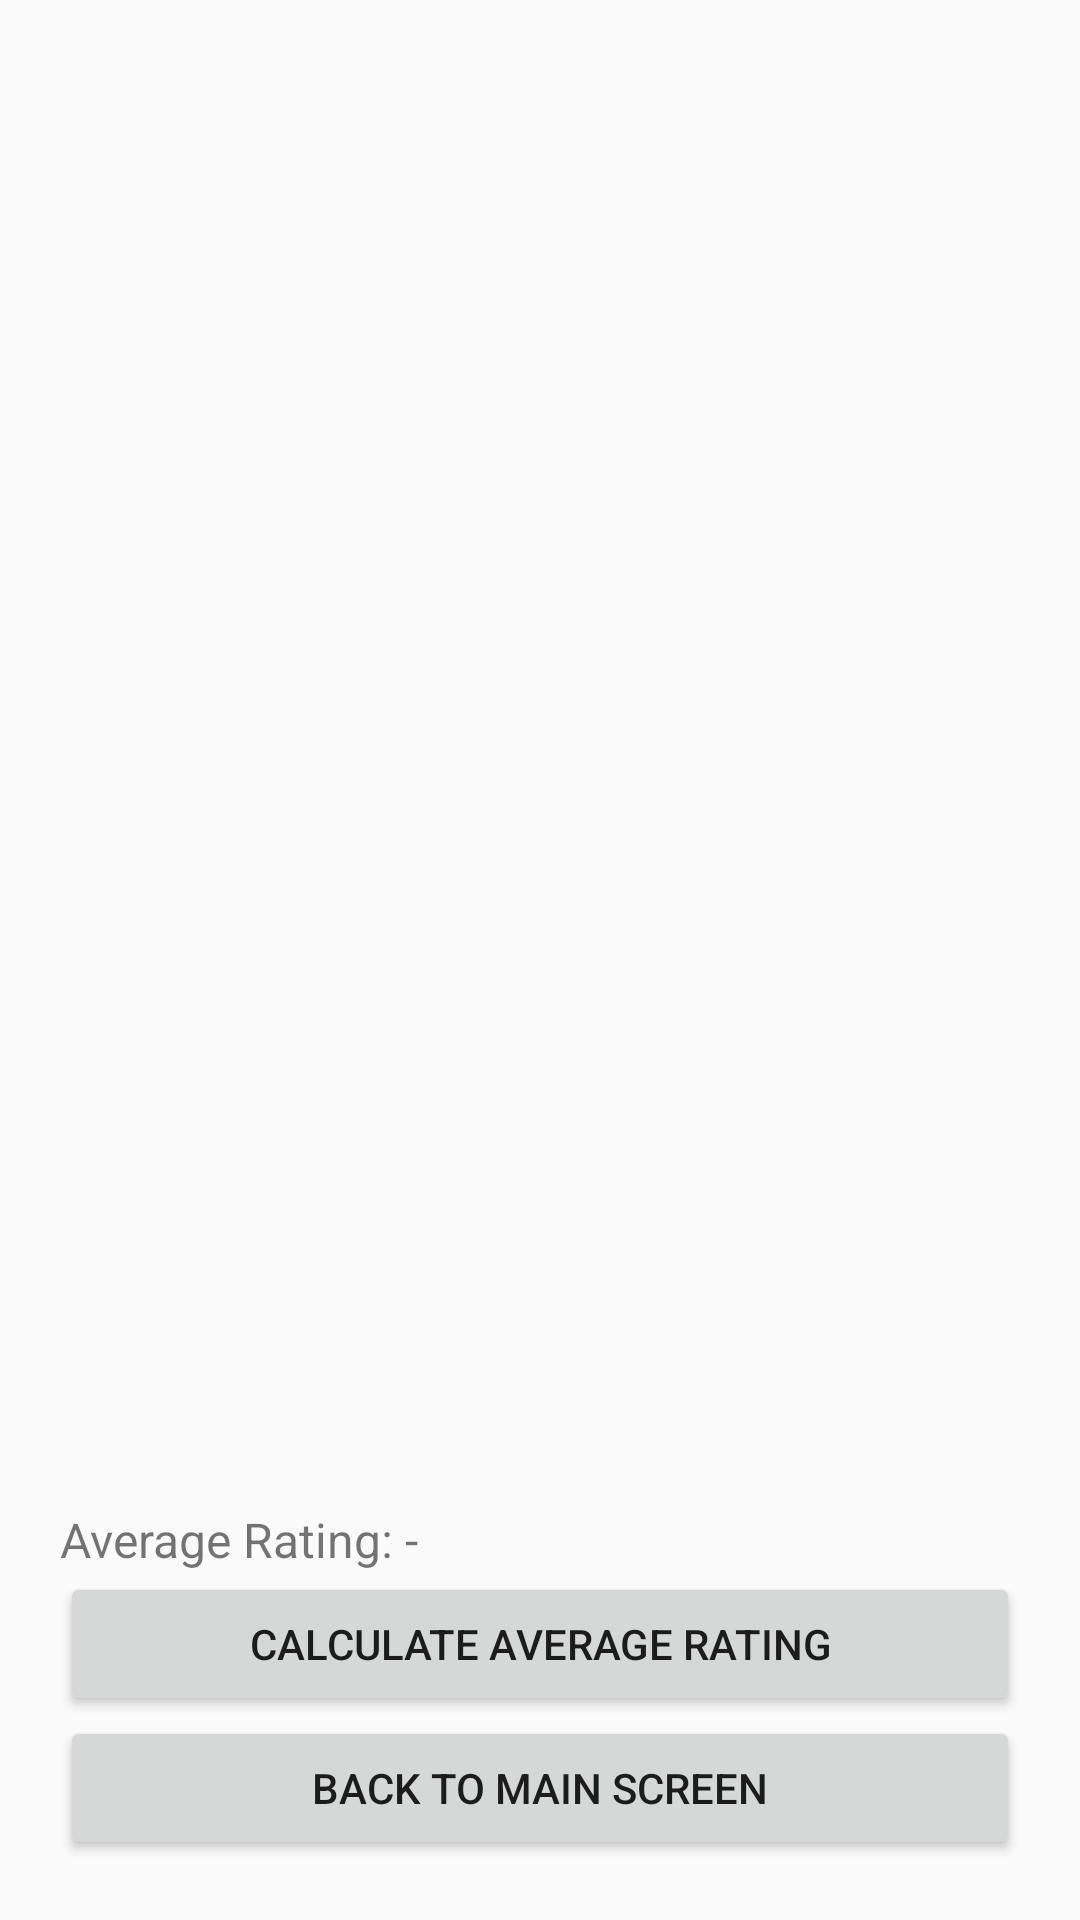

Layout XML and referenced resources for this Android screen:
<!-- AndroidManifest.xml: application theme Theme.AppCompat.Light.DarkActionBar -->
<!-- res/layout/activity_playlist.xml -->
<LinearLayout xmlns:android="http://schemas.android.com/apk/res/android"
    android:orientation="vertical" android:padding="20dp"
    android:layout_width="match_parent" android:layout_height="match_parent">

    <ListView android:id="@+id/lvSongs" android:layout_width="match_parent"
        android:layout_height="wrap_content" android:layout_weight="1"/>

    <TextView android:id="@+id/tvAverageRating"
        android:layout_width="match_parent" android:layout_height="wrap_content"
        android:text="Average Rating: -" android:textSize="16sp"/>

    <Button android:id="@+id/btnCalculateAverage" android:text="Calculate Average Rating"
        android:layout_width="match_parent" android:layout_height="wrap_content"/>
    <Button android:id="@+id/btnBack" android:text="Back to Main Screen"
        android:layout_width="match_parent" android:layout_height="wrap_content"/>
</LinearLayout>
<!-- resources referenced by this layout -->
<resources>

</resources>
